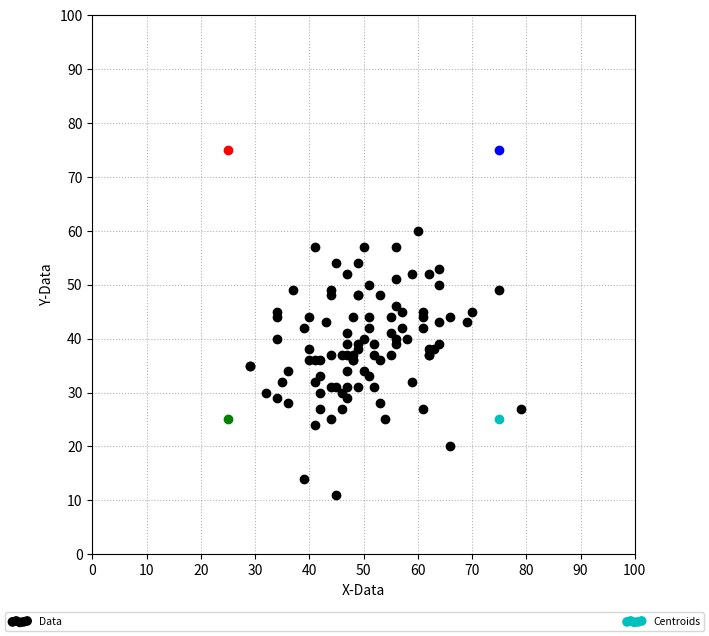
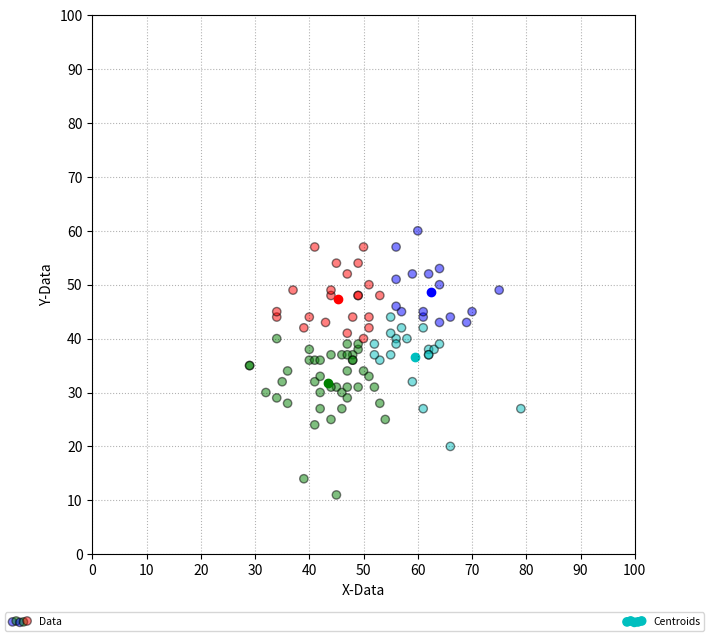
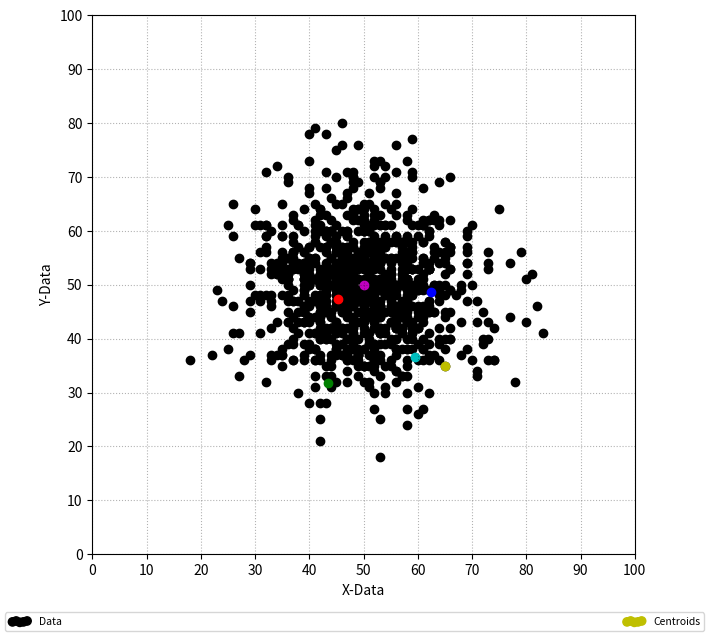
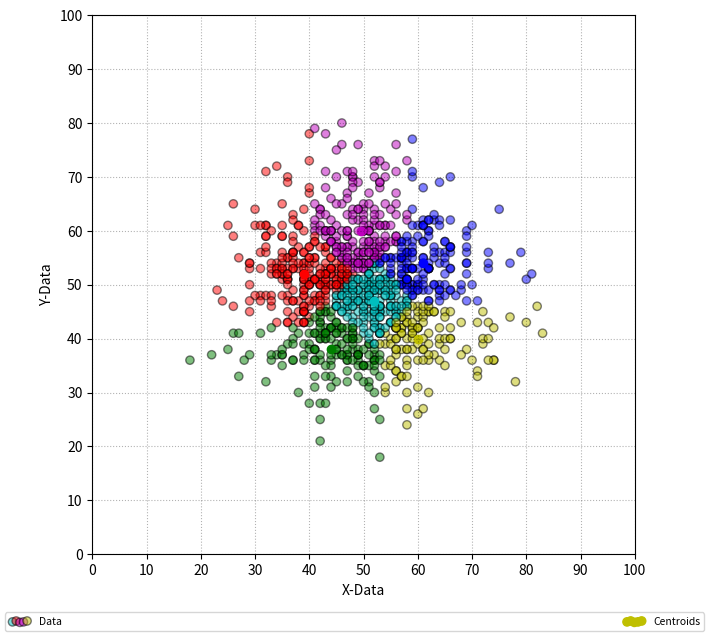
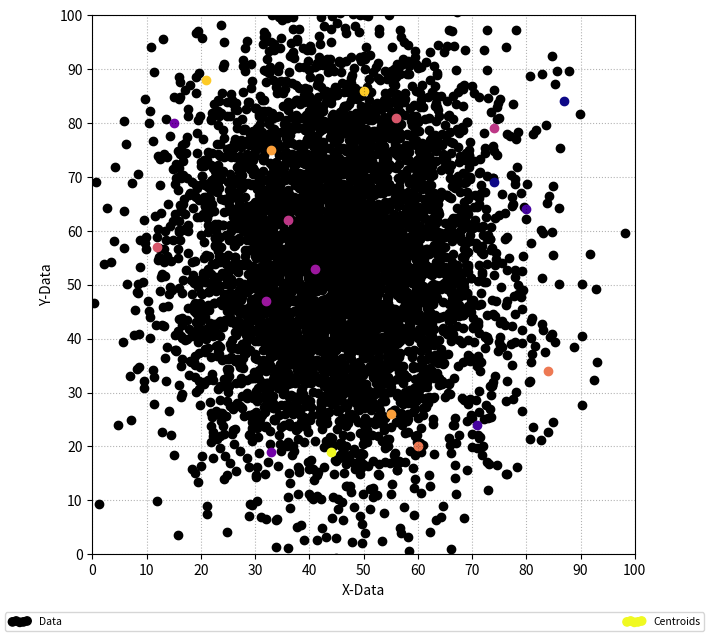
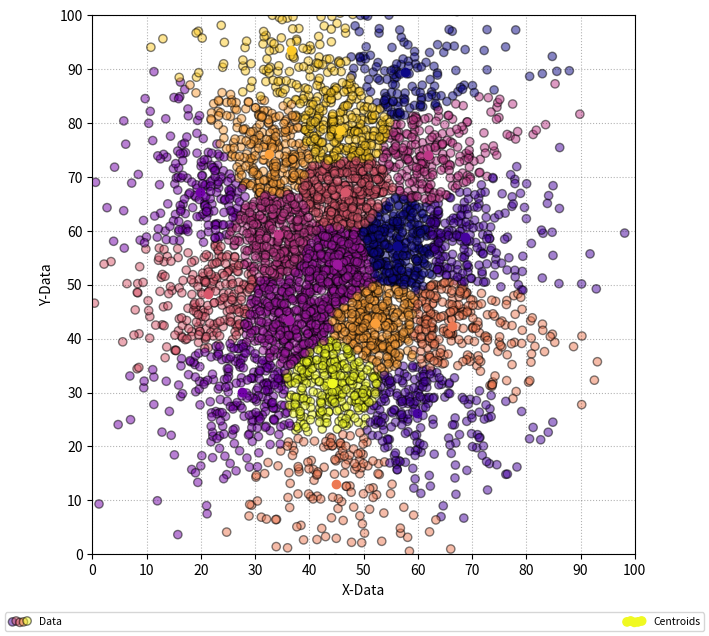
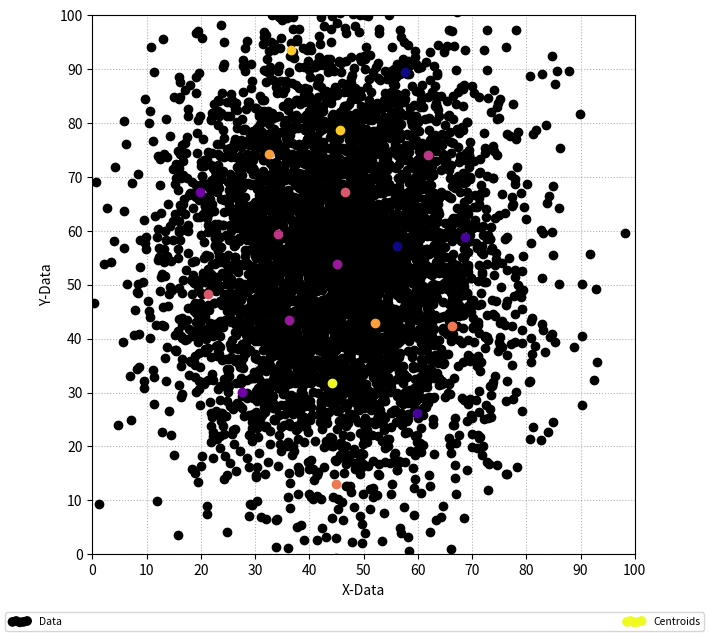
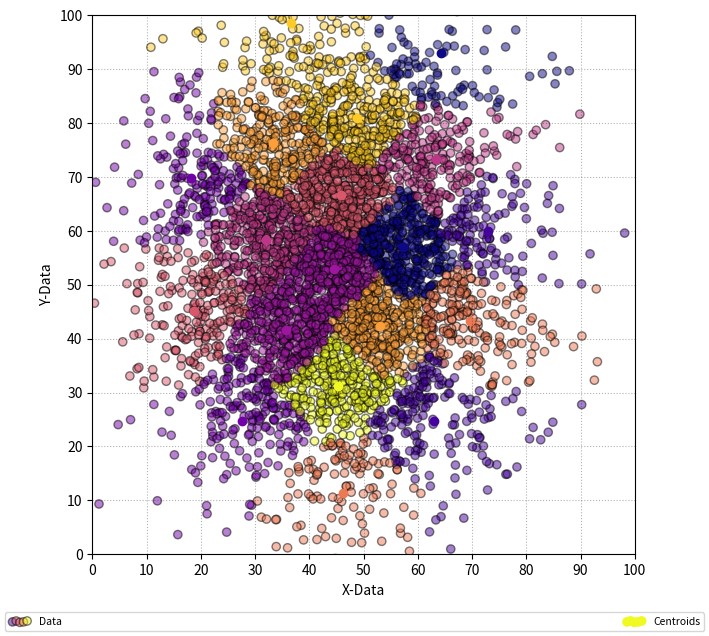

Here is the Python script that generated these plots, in order:
import numpy as np
import copy
import matplotlib.pyplot as plt
import matplotlib.colors as colors
import matplotlib.cm as cmx

class CustomizedClustering():

    def __init__(self, x, y, k, initial_centroids, ftype='euclidean', fstat='mean', ncolors='rgbcmyk'):
        """
        x                   :   xdata; type <array>
        y                   :   ydata; type <array>
        k                   :   number of clusters; type <int>
        initial_centroids   :   location of initial centroid guess; type <dict>
                                --> {ith centroid : [xloc, yloc]}
        ftype               :   error metric; type <str>
                                --> 'euclidean', 'euclidean square', 'manhattan'
        fstat               :   error statistic; type <str>
                                --> 'mean', 'median'
        ncolors             :   colors by index; type <str>
                                --> ith color corresponds to ith centroid
        """
        self.data = {'x' : x, 'y' : y}
        self.k = k
        self.centroids = initial_centroids
        self.ftype = ftype
        self.cmap = {i+1 : ncolors[i] for i in range(len(ncolors))}
        self.fstat = {'mean' : np.mean, 'median' : np.median}[fstat]
        self.prev_centroids = {}

    @staticmethod
    def select_distance_metric(ftype):
        """
        ftype   :   type <str>
        """
        if ftype == 'euclidean':
            f = lambda data, centroid : np.sqrt((data['x'] - centroid[0])**2 + (data['y'] - centroid[1])**2)
        elif ftype == 'euclidean square':
            f = lambda data, centroid : (data['x'] - centroid[0])**2 + (data['y'] - centroid[1])**2
        elif ftype == 'manhattan':
            f = lambda data, centroid : np.abs(data['x'] - centroid[0]) + np.abs(data['y'] - centroid[1])
        else:
            raise ValueError("ftype = 'euclidean', 'euclidean square', or 'manhattan'")
        return f

    def compute_centroid_errors(self, f):
        """
        f   :   type <function>
        Color-coordinate data to smallest error (closest centroid).
        """
        mod_data = np.array([f(self.data, self.centroids[idx]) for idx in self.centroids.keys()])
        self.data['closest'] = np.argmin(mod_data, axis=0)+1
        self.data['color'] = [self.cmap[i] for i in self.data['closest']]
        self.data['error'] = mod_data

    def update_centroids(self):
        """
        Updates centroids from error values.
        """
        self.prev_centroids = copy.deepcopy(self.centroids)
        for i in self.centroids.keys():
            xloc = np.where(self.data['closest'] == i)
            yloc = np.where(self.data['closest'] == i)
            self.centroids[i][0] = self.fstat(self.data['x'][xloc])
            self.centroids[i][1] = self.fstat(self.data['y'][yloc])

    def autoupdate_centroids(self, f):
        """
        f   :   type <function>
        Repeat updating centroids until previous iteration of centroids
        is identical to current iteration of centroids.
        """
        while True:
            closest = copy.deepcopy(self.data['closest'])
            self.update_centroids()
            self.compute_centroid_errors(f)
            DIF = np.diff(np.array([closest, self.data['closest']]), axis=0)
            print("\nCLOSEST CENTROIDS PREV:\n{}\n".format(closest))
            print("\nCLOSEST CENTROIDS POST:\n{}\n".format(self.data['closest']))
            print("\nDIFFERENCES:\n{}\n".format(DIF))
            if np.all(DIF == 0):
                break

    def view(self, xlim, ylim, step, chronos='final', figsize=None):
        """
        chronos :   type <str>
        """
        fig, ax = plt.subplots(figsize=figsize)
        if chronos == 'initial':
            mhandle = ax.scatter(self.data['x'], self.data['y'], color='k')
        elif chronos == 'final':
            mhandle = ax.scatter(self.data['x'], self.data['y'], color=self.data['color'], alpha=0.5, edgecolor='k')
        else:
            raise ValueError("chronos = 'initial' or 'final'")
        for i in self.centroids.keys():
            chandle = ax.scatter(*self.centroids[i], color=self.cmap[i])
        xticks = np.arange(xlim[0], xlim[-1]+1, step, dtype=int)
        yticks = np.arange(ylim[0], ylim[-1]+1, step, dtype=int)
        ax.set_xticks(xticks)
        ax.set_yticks(yticks)
        ax.set_xlim([xticks[0], xticks[-1]])
        ax.set_ylim([yticks[0], yticks[-1]])
        ax.set_xlabel('X-Data')
        ax.set_ylabel('Y-Data')
        ax.grid(color='k', linestyle=':', alpha=0.3)
        fig.legend(loc='lower center', handles=[mhandle, chandle], labels=['Data', 'Centroids'], fontsize=7.5, mode='expand', ncol=2, scatterpoints=5)
        plt.show()
        plt.close(fig)

    def execute(self, view_final=True, view_initial=False, xlim=[0, 100], ylim=[0, 100], step=10, figsize=(7, 7)):
        """ """
        if view_initial is True:
            self.view(xlim, ylim, step, chronos='initial', figsize=figsize)
        f = self.select_distance_metric(self.ftype)
        self.compute_centroid_errors(f)
        self.update_centroids()
        self.autoupdate_centroids(f)
        if view_final is True:
            self.view(xlim, ylim, step, chronos='final', figsize=figsize)
        elif view_final is not False:
            raise ValueError("view_final = True or False")

################################################################################
#                              EXAMPLE 1                                       #
################################################################################
x = np.random.normal(50, 10, 100).astype(int)
y = np.random.normal(40, 10, 100).astype(int)
initial_centroids = {1 : [25, 75], 2 : [25, 25], 3 : [75, 75], 4 : [75, 25]}
KMEANS = CustomizedClustering(x, y, k=4, initial_centroids=initial_centroids)
KMEANS.execute(view_initial=True)

################################################################################
#                              EXAMPLE 2                                       #
################################################################################
x = np.random.normal(50, 10, 1000).astype(int)
y = np.random.normal(50, 10, 1000).astype(int)
extra_centroids = {5 : [50, 50], 6 : [65, 35]}
initial_centroids.update(extra_centroids)
KMEDIANS = CustomizedClustering(x, y, k=6, initial_centroids=initial_centroids, fstat='median', ftype='manhattan')
KMEDIANS.execute(view_initial=True)

################################################################################
#                              EXAMPLE 3                                       #
################################################################################
xmu, ymu = 45, 55
xsig, ysig = 15, 20
size = 5000
x = np.random.normal(xmu, xsig, size)
y = np.random.normal(ymu, ysig, size)
k = np.random.randint(low=2, high=25)
cmap = plt.get_cmap('plasma',10)
norm = colors.Normalize(vmin=0, vmax=k)
smap = cmx.ScalarMappable(norm=norm, cmap=cmap)
ncolors = [smap.to_rgba(i) for i in range(k)]
initial_centroids = {}
for i in range(k):
    initial_centroids[i+1] = [np.random.randint(low=10, high=90), np.random.randint(low=10, high=90)]
for fstat, ftype in zip(('median', 'mean'), ('euclidean', 'manhattan')):
    KCLUSTER = CustomizedClustering(x, y, k=k, initial_centroids=initial_centroids, ncolors=ncolors, fstat=fstat, ftype=ftype)
    KCLUSTER.execute(view_initial=True)





##
